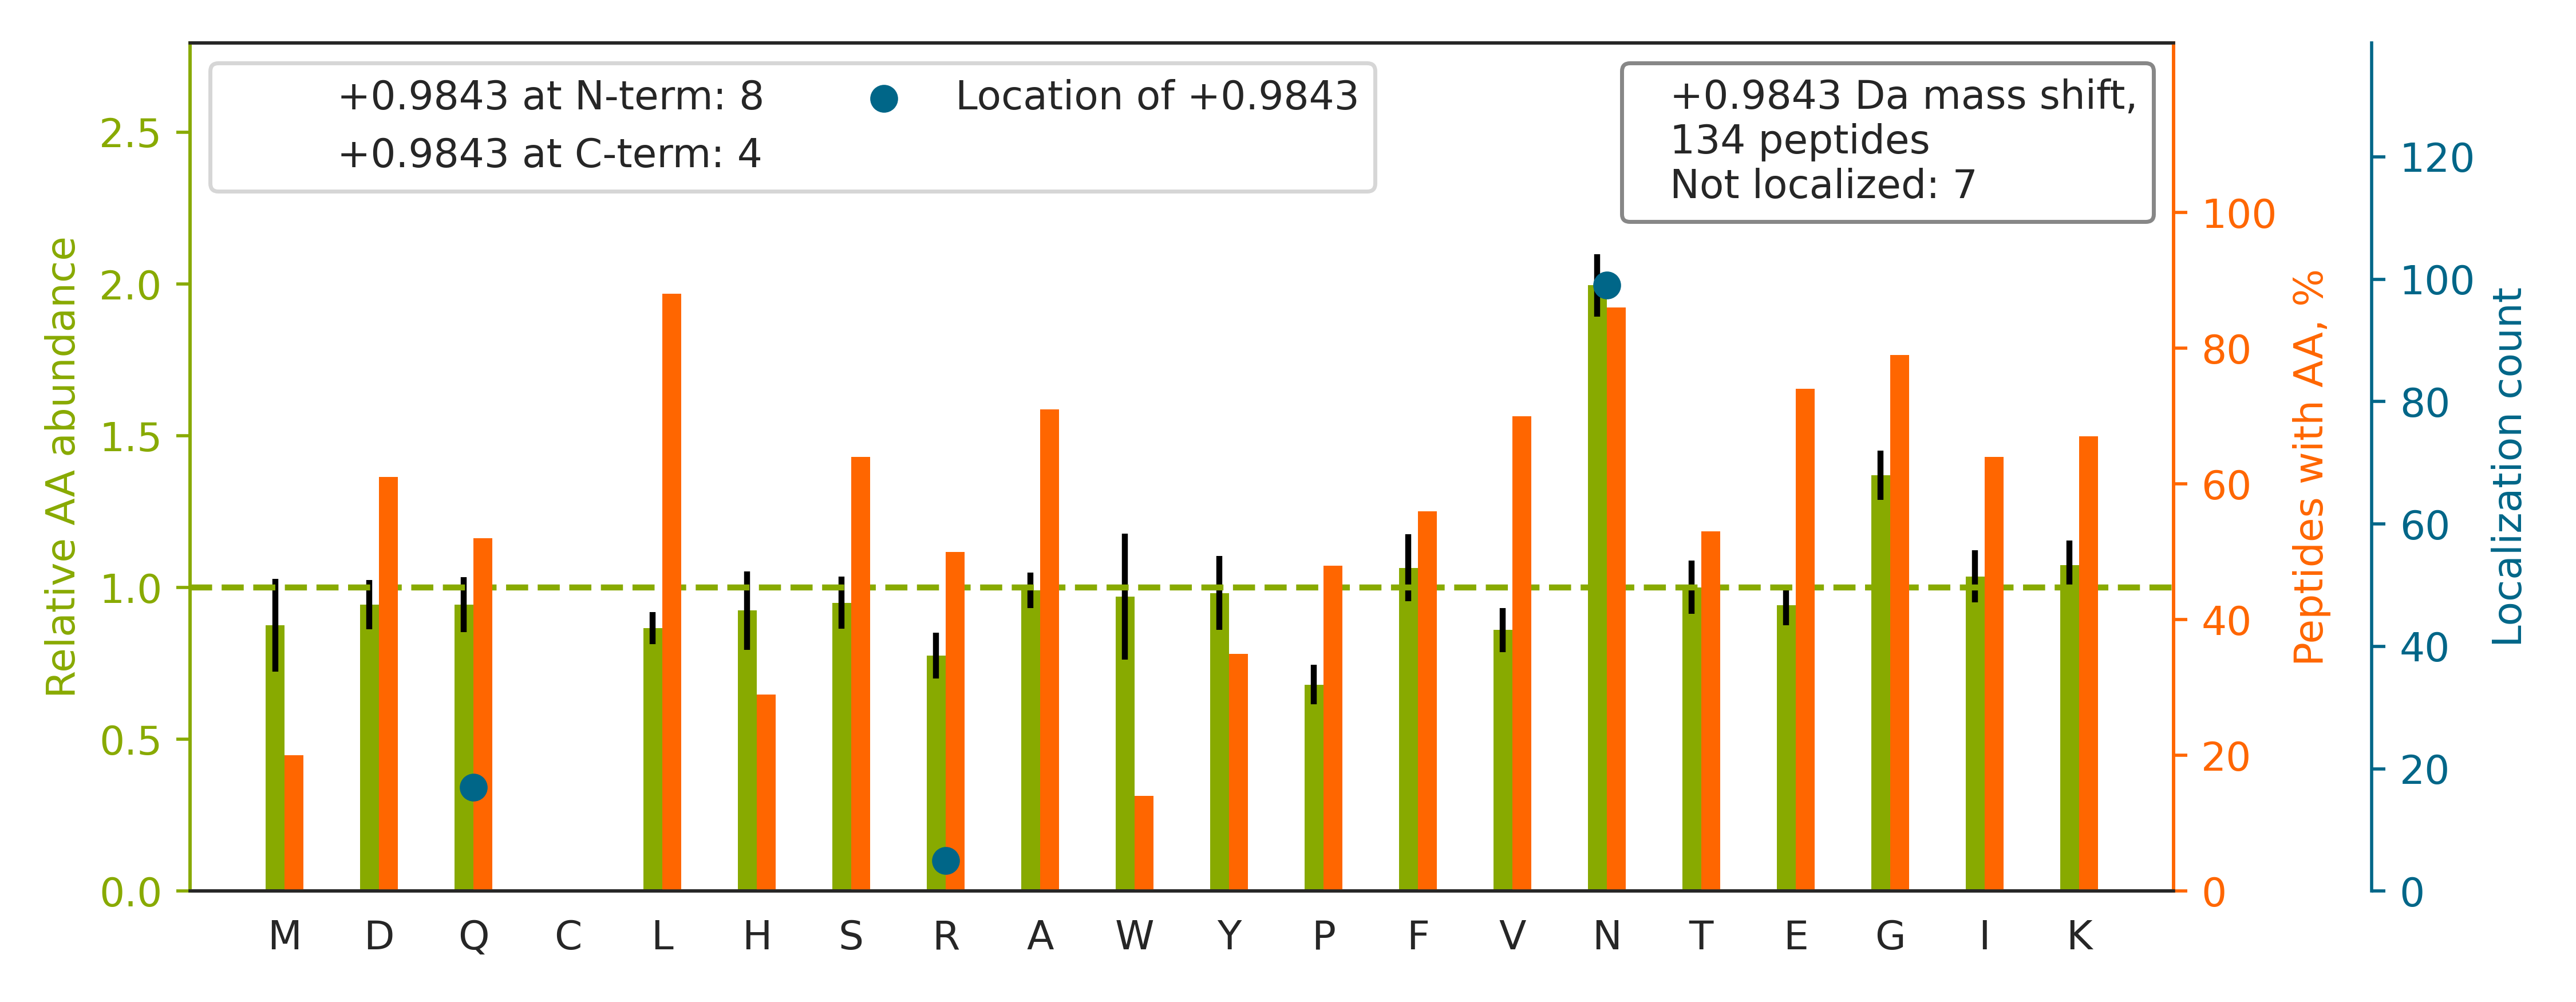

Source data for this figure (header and first rows):
top isoform	localization score	spectrum
K.KIGYNPDTVAFVPISGWN[+1]GDNMLEPSANMPWFK.…	0.9953	QEXI22200.55573.55573.3
K.LVQDVANNTN[+1]EEAGDGTTTATVLAR.S	0.936	QEXI22200.25811.25811.3
K.DLYAN[+1]TVLSGGTTMYPGIADR.M	1	QEXI22200.42885.42885.2
R.YALQMEQLN[+1]GILLHLESELAQTR.A	1	QEXI22200.52657.52657.3
K.NSSYVHGGLDSNGKPADAVYGQ[+1]K.E	1	QEXI22200.12283.12283.3
K.SVTELN[+1]GDIITNTMTLGDIVFKR.I	0.1591	QEXI22200.50960.50960.3
R.AQALDRDGN[+1]LVEDFVFDAGVGDIGNR.I	0.9246	QEXI22200.46095.46095.3
K.VDTDGN[+1]GYISFNELNDLFK.A	0.9974	QEXI22200.53019.53019.2
R.SGPFGQIFRPDNFVFGQ[+1]SGAGNNWAK.G	0.7204	QEXI22200.43864.43864.3
K.KIEPELDGSAQVTSHDASTN[+1]GLINFIK.Q	0.9998	QEXI22200.33360.33360.3
K.QSKPVTTPEEIAQVATISAN[+1]GDKEIGNIISDAMK…	1	QEXI22200.43652.43652.4
K.STN[+1]GDTFLGGEDFDQALLR.H	0.9977	QEXI22200.44691.44691.2
K.TNVN[+1]GGAIALGHPLGGSGSR.I	1	QEXI22200.18400.18400.2
R.FLSN[+1]GHVTIPGQQDKDMFQETMEAMR.I	0.9101	QEXI22200.37630.37630.4
K.LISWYDN[+1]EFGYSNR.V	0.9315	QEXI22200.36286.36286.2
R.LQAALDDEEAGGR[+1]PAMEPGNGSLDLGGDSAGR.S	1	QEXI22200.30198.30198.3
K.LVIN[+1]GNPITIFQERDPSK.I	0.04636	QEXI22200.36276.36276.2
R.STHNLQ[+1]VAALDANGIIVEGPVPITIK.V	0.9508	QEXI22200.44153.44153.3
K.VISELN[+1]GKNIEDVIAQGIGK.L	0.8664	QEXI22200.39446.39446.3
R.LKDLNSQADSLMTSSAFDTSQVK.D		QEXI22200.28893.28893.3
R.LQLN[+1]GNLQLELAQVLAQERPK.L	0.001394	QEXI22200.47648.47648.3
K.SGTRVDHQTGPIVWGEPGTN[+1]GQHAFYQLIHQGTK…	0.007578	QEXI22200.30842.30842.4
K.HLAGLGLTEAIDK.N		QEXI22200.21012.21012.2
K.AMGIMNSFVN[+1]DIFER.I	0.808	QEXI22200.48978.48978.2
R.LYAYEPADTALLLDN[+1]MKK.A	1.0	QEXI22200.35096.35096.3
K.VN[+1]NSSLIGLGYTQTLKPGIK.L	0.5256	QEXI22200.32470.32470.3
R.HLLQ[+1]APVDDAQEILHSR.F	0.87	QEXI22200.26000.26000.3
K.SVTELN[+1]GDIITNTMTLGDIVFK.R	0.92	QEXI22200.56887.56887.2
K.TKSEN[+1]GLEFTSSGSANTETTK.V	0.9979	QEXI22200.9687.9687.3
K.N[+1]GYGFVEFEDSRDADDAVYELNGK.E	0.9914	QEXI22200.41344.41344.3
K.VTN[+1]GAFTGEISPGMIK.D	1.0	QEXI22200.30764.30764.2
R.LQLNGNLQLELAQVLAQERPKLPEDPLLSGLLDSPALK…		QEXI22200.60309.60309.4
K.TVTN[+1]AVVTVPAYFNDSQR.Q	1	QEXI22200.34025.34025.2
K.LAQAN[+1]GWGVMVSHR.S	0.9993	QEXI22200.19678.19678.2
K.VYVGNLGNNGN[+1]KTELER.A	1	QEXI22200.15378.15378.2
R.SEAAN[+1]GNLDFVLSFLK.S	0.6858	QEXI22200.53820.53820.2
R.SVYAHFPINVVIQEN[+1]GSLVEIR.N	0.9333	QEXI22200.44336.44336.3
R.RIEDALDDSIGDVWDFN[+1]LDPIALK.L	0.9968	QEXI22200.55366.55366.3
R.ISVNN[+1]VLPVFDNLMQQK.L	0.8366	QEXI22200.48406.48406.2
K.VVVN[+1]GNPFYEYGHR.L	0.03935	QEXI22200.22242.22242.2
R.ISIEMN[+1]GTLEDQLSHLK.Q	0.8688	QEXI22200.37821.37821.3
K.RQIQAAYSILSEVQQAVSQGSSDSQILDLSNR.F		QEXI22200.49230.49230.3
R.GGGGN[+1]FGPGPGSNFR.G	1	QEXI22200.16592.16592.2
K.DTN[+1]GSQFFITTVK.T	0.9634	QEXI22200.32579.32579.2
K.LVINGN[+1]PITIFQER.D	0.743	QEXI22200.42282.42282.2
K.SYELPDGQ[+1]VITIGNER.F	0.7578	QEXI22200.34214.34214.2
K.VLYDAYAEAELGQ[+1]GR.Q	0.8495	QEXI22200.27666.27666.2
R.VFDKDGNGYISAAELR[+1].H	1.0	QEXI22200.24301.24301.2
R.TGVELGKPTHFTVN[+1]AK.A	1.0	QEXI22200.11708.11708.2
K.VAVN[+1]DAHLLQYNHR.V	0.9764	QEXI22200.14958.14958.3
R.N[+1]GYELSPTAAANFTR.R	1	QEXI22200.33116.33116.2
K.LIILAN[+1]GGPQALVQIMR.N	0.9305	QEXI22200.50012.50012.2
R.TVSKVDDFLAN[+1]EAK.G	1.0	QEXI22200.16872.16872.2
K.AELEIQ[+1]KDALEPGQR.V	0.997	QEXI22200.16661.16661.2
R.SEAEEAITSFN[+1]GHKPPGSSEPITVK.F	1.0	QEXI22200.22199.22199.3
R.NNFEGEVTKENLLDFIK.H		QEXI22200.43696.43696.3
K.VTIAQ[+1]GGVLPNIQAVLLPK.K	0.9985	QEXI22200.49066.49066.3
R.VFDKEGN[+1]GTVMGAELR.H	0.9952	QEXI22200.16290.16290.2
R.QAQQERDELADEIANSSGK.G		QEXI22200.22754.22754.3
K.AFLASPEYVNLPIN[+1]GNGKQ.-	0.927	QEXI22200.39808.39808.2
... 74 more rows
